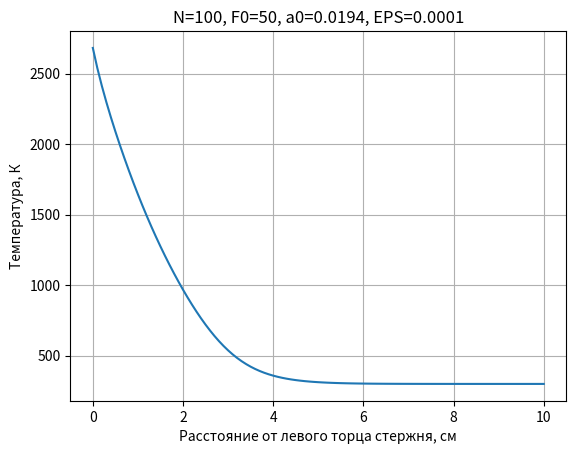

This chart was generated by the following Python code:
from matplotlib import pyplot as plt

GAMMA = 0.2 * 10 ** (-2)
EPS = 10 ** (-4)
MAX_ITER = 10000
DELTA = 1.5 * 10 ** 3
A1 = 0.0134
B1 = 1
C1 = 4.35 * 10 ** (-4)
M1 = 1
R = 0.5
T0 = 300


def init_functions(k, a, p, f, i, T, a0, R):
    k[i] = A1 * (B1 + C1 * (T[i] ** M1))
    a[i] = a0 * (T[i] / DELTA - 1) ** 4 + GAMMA
    p[i] = 2 / R * a[i]
    f[i] = 2 * T0 / R * a[i]


# находим коэффициенты при левом краевом условии
def left_border_coeffs(k, A, B, C, D, A_, B_, C_, D_, T, f, p, F0, a0, h, i=0):
    k[i + 1] = A1 * (B1 + C1 * (T[i + 1] ** M1))
    A[i] = 0
    B[i] = (k[i] + k[i + 1]) / 2 + p[i] * h ** 2
    C[i] = (k[i] + k[i + 1]) / 2
    D[i] = f[i] * h ** 2 + F0 * h
    A_[i] = 0
    B_[i] = B[i] + (A1 * C1 * M1 / 2 * (T[i] ** (M1 - 1)) + 8 * a0 / (DELTA * R) * (
            T[i] / DELTA - 1) ** 3 * h ** 2) * T[i] - (A1 * C1 * M1 / 2 * (T[i] ** (M1 - 1))) * T[
                i + 1] - (
                    8 * T0 * a0 / (DELTA * R) * (T[i] / DELTA - 1) ** 3 * h ** 2)
    C_[i] = -(A1 * C1 * M1 / 2 * (T[i + 1] ** (M1 - 1))) * T[i] + (A1 * C1 * M1 / 2 * (
            T[i + 1] ** (M1 - 1))) * T[i + 1] + C[i]
    D_[i] = - B[i] * T[i] + C[i] * T[i + 1] + D[i]


# находим коэффициенты при правом краевом условии
def right_border_coeffs(k, A, B, C, D, A_, B_, C_, D_, T, f, p, a, a0, h, i):
    A[i] = (k[i - 1] + k[i]) / 2
    B[i] = (k[i - 1] + k[i]) / 2 + p[i] * h ** 2 + a[i] * h
    C[i] = 0
    D[i] = f[i] * h ** 2 + a[i] * T0 * h
    A_[i] = (A1 * C1 / 2 * M1 * (T[i - 1] ** (M1 - 1))) * T[i - 1] + A[i] - (A1 * C1 / 2 * M1 * (
            T[i - 1] ** (M1 - 1))) * T[i]
    B_[i] = -A1 * C1 * M1 / 2 * (T[i] ** (M1 - 1)) * T[i - 1] + B[i] + (
            A1 * C1 * M1 / 2 * (T[i] ** (M1 - 1)) + 8 * a0 / (DELTA * R) * (
            T[i] / DELTA - 1) ** 3 * h ** 2 + 4 * a0 / DELTA * (T[i] / DELTA - 1) ** 3 * h) * T[i] - (
                    8 * T0 * a0 / (DELTA * R) * (T[i] / DELTA - 1) ** 3 * h ** 2 + 4 * a0 / DELTA * (
                    T[i] / DELTA - 1) ** 3 * T0 * h)
    C_[i] = 0
    D_[i] = A[i] * T[i - 1] - B[i] * T[i] + D[i]


# находим коэффициенты
def non_border_coeffs(k, A, B, C, D, A_, B_, C_, D_, T, f, p, a0, h, i):
    k[i + 1] = A1 * (B1 + C1 * (T[i + 1] ** M1))
    A[i] = (k[i - 1] + k[i]) / 2
    B[i] = (k[i - 1] + k[i]) / 2 + (k[i] + k[i + 1]) / 2 + p[i] * h ** 2
    C[i] = (k[i] + k[i + 1]) / 2
    D[i] = f[i] * h ** 2
    A_[i] = (A1 * C1 / 2 * M1 * (T[i - 1] ** (M1 - 1))) * T[i - 1] + A[i] - (
            A1 * C1 / 2 * M1 * (T[i - 1] ** (M1 - 1))) * T[i]
    B_[i] = -A1 * C1 * M1 / 2 * (T[i] ** (M1 - 1)) * T[i - 1] + B[i] + (
            A1 * C1 * M1 * (T[i] ** (M1 - 1)) + 8 * a0 / (DELTA * R) * (
            T[i] / DELTA - 1) ** 3 * h ** 2) * T[i] - (
                    A1 * C1 * M1 / 2 * (T[i] ** (M1 - 1)) * T[i + 1]) - (
                    8 * T0 * a0 / (DELTA * R) * (T[i] / DELTA - 1) ** 3 * h ** 2)
    C_[i] = -(A1 * C1 * M1 / 2 * (T[i + 1] ** (M1 - 1))) * T[i] + (
            A1 * C1 * M1 / 2 * (T[i + 1] ** (M1 - 1))) * T[i + 1] + C[i]
    D_[i] = A[i] * T[i - 1] - B[i] * T[i] + C[i] * T[i + 1] + D[i]


# прогоночные коэффициенты, изначальные кси и эта равны нулю
def run_through_coeffs(ksi, eta, A_, B_, C_, D_, i):
    ksi[i] = C_[i - 1] / (B_[i - 1] - A_[i - 1] * ksi[i - 1])
    eta[i] = (A_[i - 1] * eta[i - 1] + D_[i - 1]) / (B_[i - 1] - A_[i - 1] * ksi[i - 1])


# обратный ход - вычисляем дельта y - расстояние между точками в сетке
def reverse_course(ksi, eta, N, dy, T, A_, B_, D_):
    max_dy = 0
    for i in range(N, -1, -1):
        if i < N:
            dy[i] = ksi[i + 1] * dy[i + 1] + eta[i + 1]
        else:
            dy[i] = (A_[i] * eta[i] + D_[i]) / (B_[i] - A_[i] * ksi[i])
        max_dy = max(max_dy, abs(dy[i] / T[i]))

    return max_dy


def show(N, h, a0, F0, T):
    x = [0 for j in range(N + 1)]
    for i in range(1, N + 1):
        x[i] = x[i - 1] + h
    fig, ax = plt.subplots()
    text = "N=" + str(N) + ", F0=" + str(F0) + ", a0=" + str(a0) + ", EPS=" + str(EPS)
    plt.title(text)
    ax.plot(x, T, '-')
    ax.set_xlabel('Расстояние от левого торца стержня, см')
    ax.set_ylabel('Температура, К')
    ax.grid(True)
    plt.show()


def main():
    L = 10
    F0 = 50
    a0 = 1.94 * 10 ** (-2)
    N = 100
##    print("1. Тест 1 - F0 = 50 (подача тепла)\n"
##          "2. Тест 2 - F0 = -10 (отвод тепла)\n"
##          "3. Тест 3 - a0 = 3*a0 (ускорение подачи тепла)\n"
##          "4. Тест 4 - F0 = 0 (температура стержня не меняется)\n"
##          "5. Собственные параметры\n"
##          "0. Выход")
##    test = int(input(">> "))
##    if test == 0:
##        print("Выход.")
##        return
##    elif test == 1:
##        F0 = 50
##    elif test == 2:
##        F0 = -10
##    elif test == 3:
##        a0 = 3 * a0
##    elif test == 4:
##        F0 = 0
##    elif test == 5:
##        F0 = float(input("Введите F0: "))
##        N = int(input("Введите число точек: "))
##        coeff = float(input("Коэффициент, на который умножить a0 (a0 = 0.0194): "))
##        a0 = a0 * coeff
##    else:
##        print("Данного пункта не существует.")
##        return

    h = L / N
    T = [T0 for i in range(N + 1)]
    k = [0 for i in range(N + 1)]
    p = [0 for i in range(N + 1)]
    A = [0 for i in range(N + 1)]
    B = [0 for i in range(N + 1)]
    C = [0 for i in range(N + 1)]
    D = [0 for i in range(N + 1)]
    a = [0 for i in range(N + 1)]
    f = [0 for i in range(N + 1)]
    A_ = [0 for i in range(N + 1)]
    B_ = [0 for i in range(N + 1)]
    C_ = [0 for i in range(N + 1)]
    D_ = [0 for i in range(N + 1)]
    ksi = [0 for i in range(N + 1)]
    eta = [0 for i in range(N + 1)]
    dy = [0 for i in range(N + 1)]

    j = 0
    while j < MAX_ITER:
        for i in range(N + 1):

            init_functions(k, a, p, f, i, T, a0, R)  # задаем значения функций

            # получаем коэффициенты СЛАУ с трехдиагональной матрицей
            if i == 0:
                left_border_coeffs(k, A, B, C, D, A_, B_, C_, D_, T, f, p, F0, a0, h)
            elif i == N:
                right_border_coeffs(k, A, B, C, D, A_, B_, C_, D_, T, f, p, a, a0, h, N)
            else:
                non_border_coeffs(k, A, B, C, D, A_, B_, C_, D_, T, f, p, a0, h, i)

            # прямой ход - находим кси и ета для метода Гаусса
            if i > 0:
                run_through_coeffs(ksi, eta, A_, B_, C_, D_, i)

        # максимальная разность между значением и узлом
        max_dy = reverse_course(ksi, eta, N, dy, T, A_, B_, D_)

        if max_dy < EPS:
            break
        else:
            for i in range(N + 1):
                T[i] += dy[i]

        j += 1

    show(N, h, a0, F0, T)


if __name__ == "__main__":
    main()
















##def main():
##    # Инициализация начальных переменных
##    a1 = 0.0134
##    b1 = 1
##    c1 = 4.35e-4
##    m1 = 1
##    alpha0 = 1.94e-2
##    sigma - 1.5e3
##    gamma = 0.2e-2
##    L = 10
##    t0 = 300
##    r = 0.5
##    f0 = 50
##
##    #n = int(input('Введите кол-во участков: '))
##    n = 100
##
##    h = L/n # Длина каждого участка
##
##if __name__ == "__main__":
##    main()
